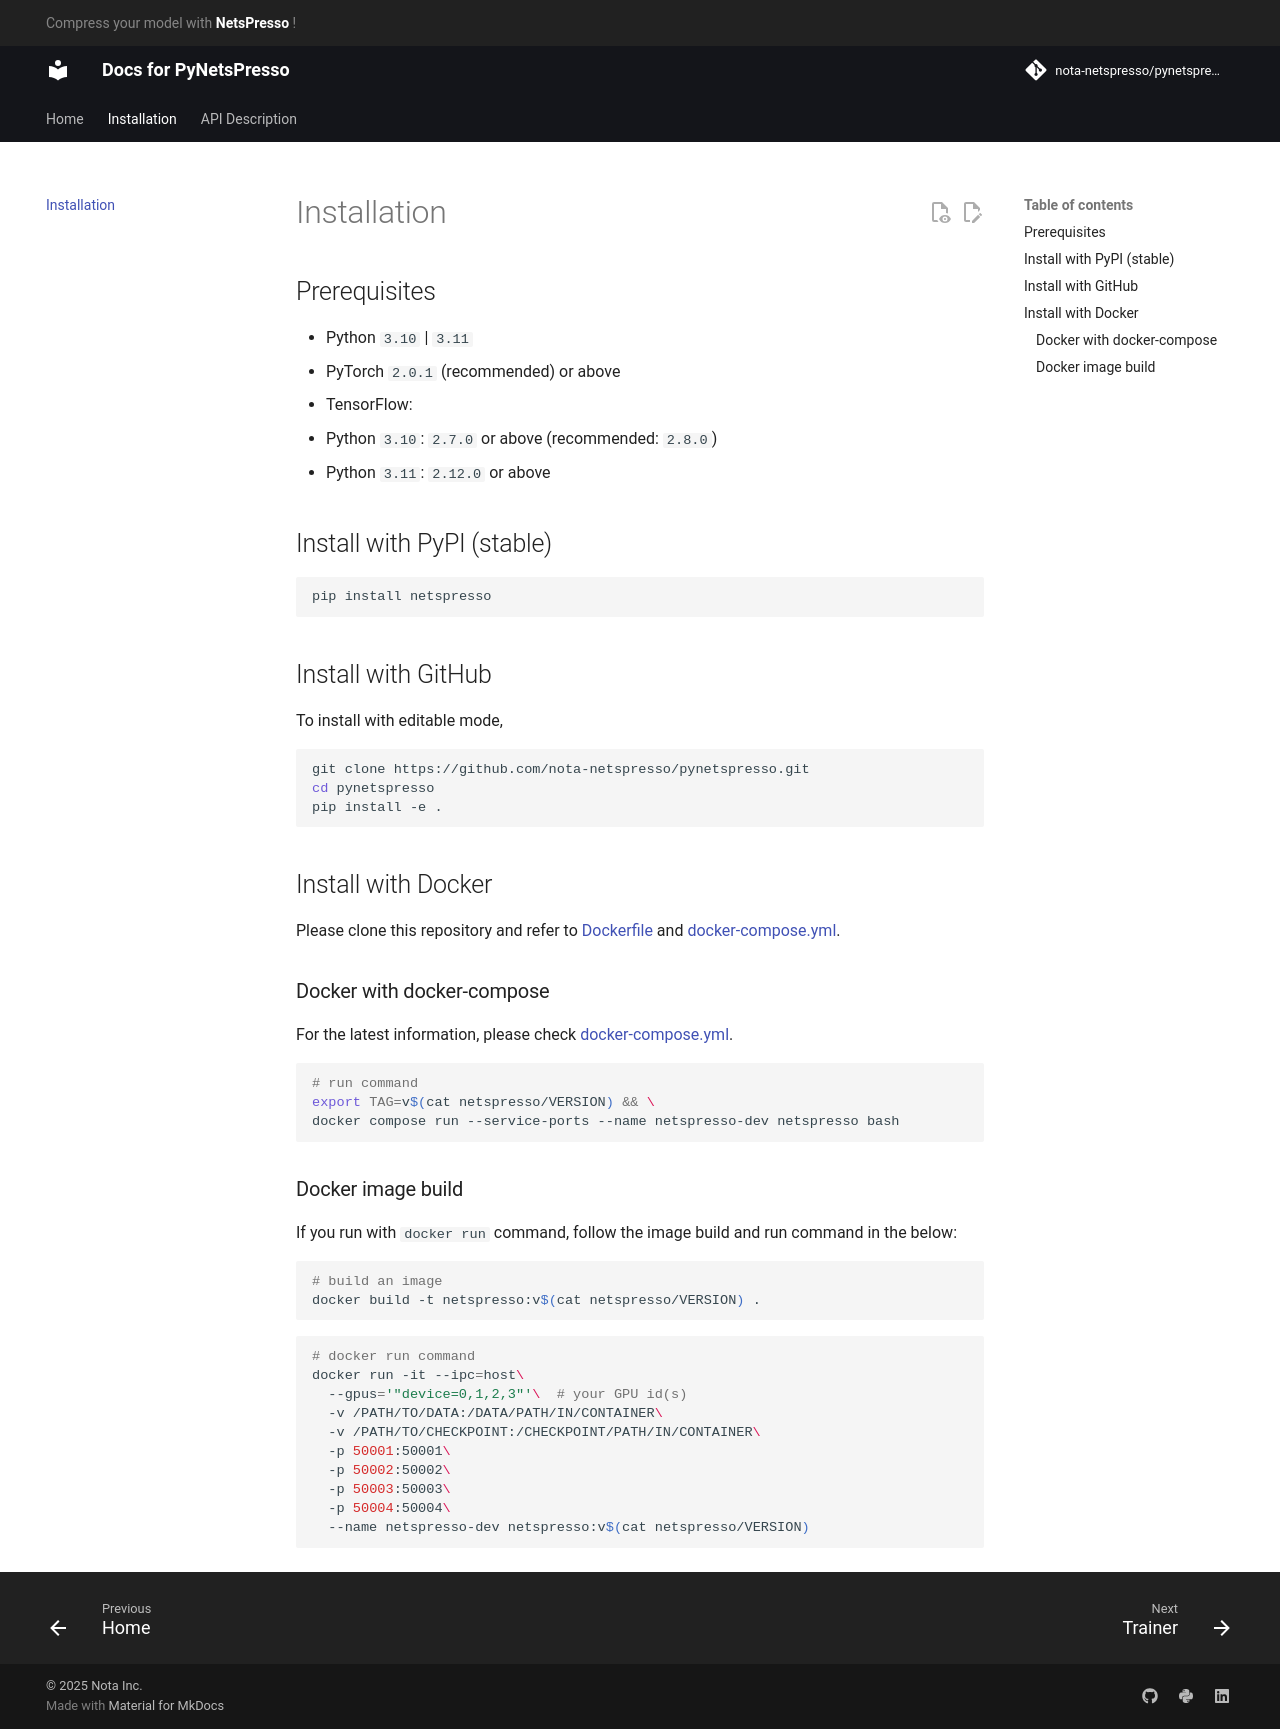

repository: Nota-NetsPresso/PyNetsPresso · page: installation/index.html · generator: mkdocs

# Installation

## Prerequisites

- Python `3.10` | `3.11`
- PyTorch `2.0.1` (recommended) or above
- TensorFlow:
  - Python `3.10`: `2.7.0` or above (recommended: `2.8.0`)
  - Python `3.11`: `2.12.0` or above

## Install with PyPI (stable)

```bash
pip install netspresso
```

## Install with GitHub

To install with editable mode,

```bash
git clone https://github.com/nota-netspresso/pynetspresso.git
cd pynetspresso
pip install -e .
```

## Install with Docker

Please clone this repository and refer to [Dockerfile](Dockerfile) and [docker-compose.yml](docker-compose.yml).

### Docker with docker-compose

For the latest information, please check [docker-compose.yml](docker-compose.yml).

```bash
# run command
export TAG=v$(cat netspresso/VERSION) && \
docker compose run --service-ports --name netspresso-dev netspresso bash
```

### Docker image build

If you run with `docker run` command, follow the image build and run command in the below:

```bash
# build an image
docker build -t netspresso:v$(cat netspresso/VERSION) .
```

```bash
# docker run command
docker run -it --ipc=host\
  --gpus='"device=0,1,2,3"'\  # your GPU id(s)
  -v /PATH/TO/DATA:/DATA/PATH/IN/CONTAINER\
  -v /PATH/TO/CHECKPOINT:/CHECKPOINT/PATH/IN/CONTAINER\
  -p 50001:50001\
  -p 50002:50002\
  -p 50003:50003\
  -p 50004:50004\
  --name netspresso-dev netspresso:v$(cat netspresso/VERSION) bash
```

```bash
root@cdd67a8bef5b:~# pip install -e .
```
